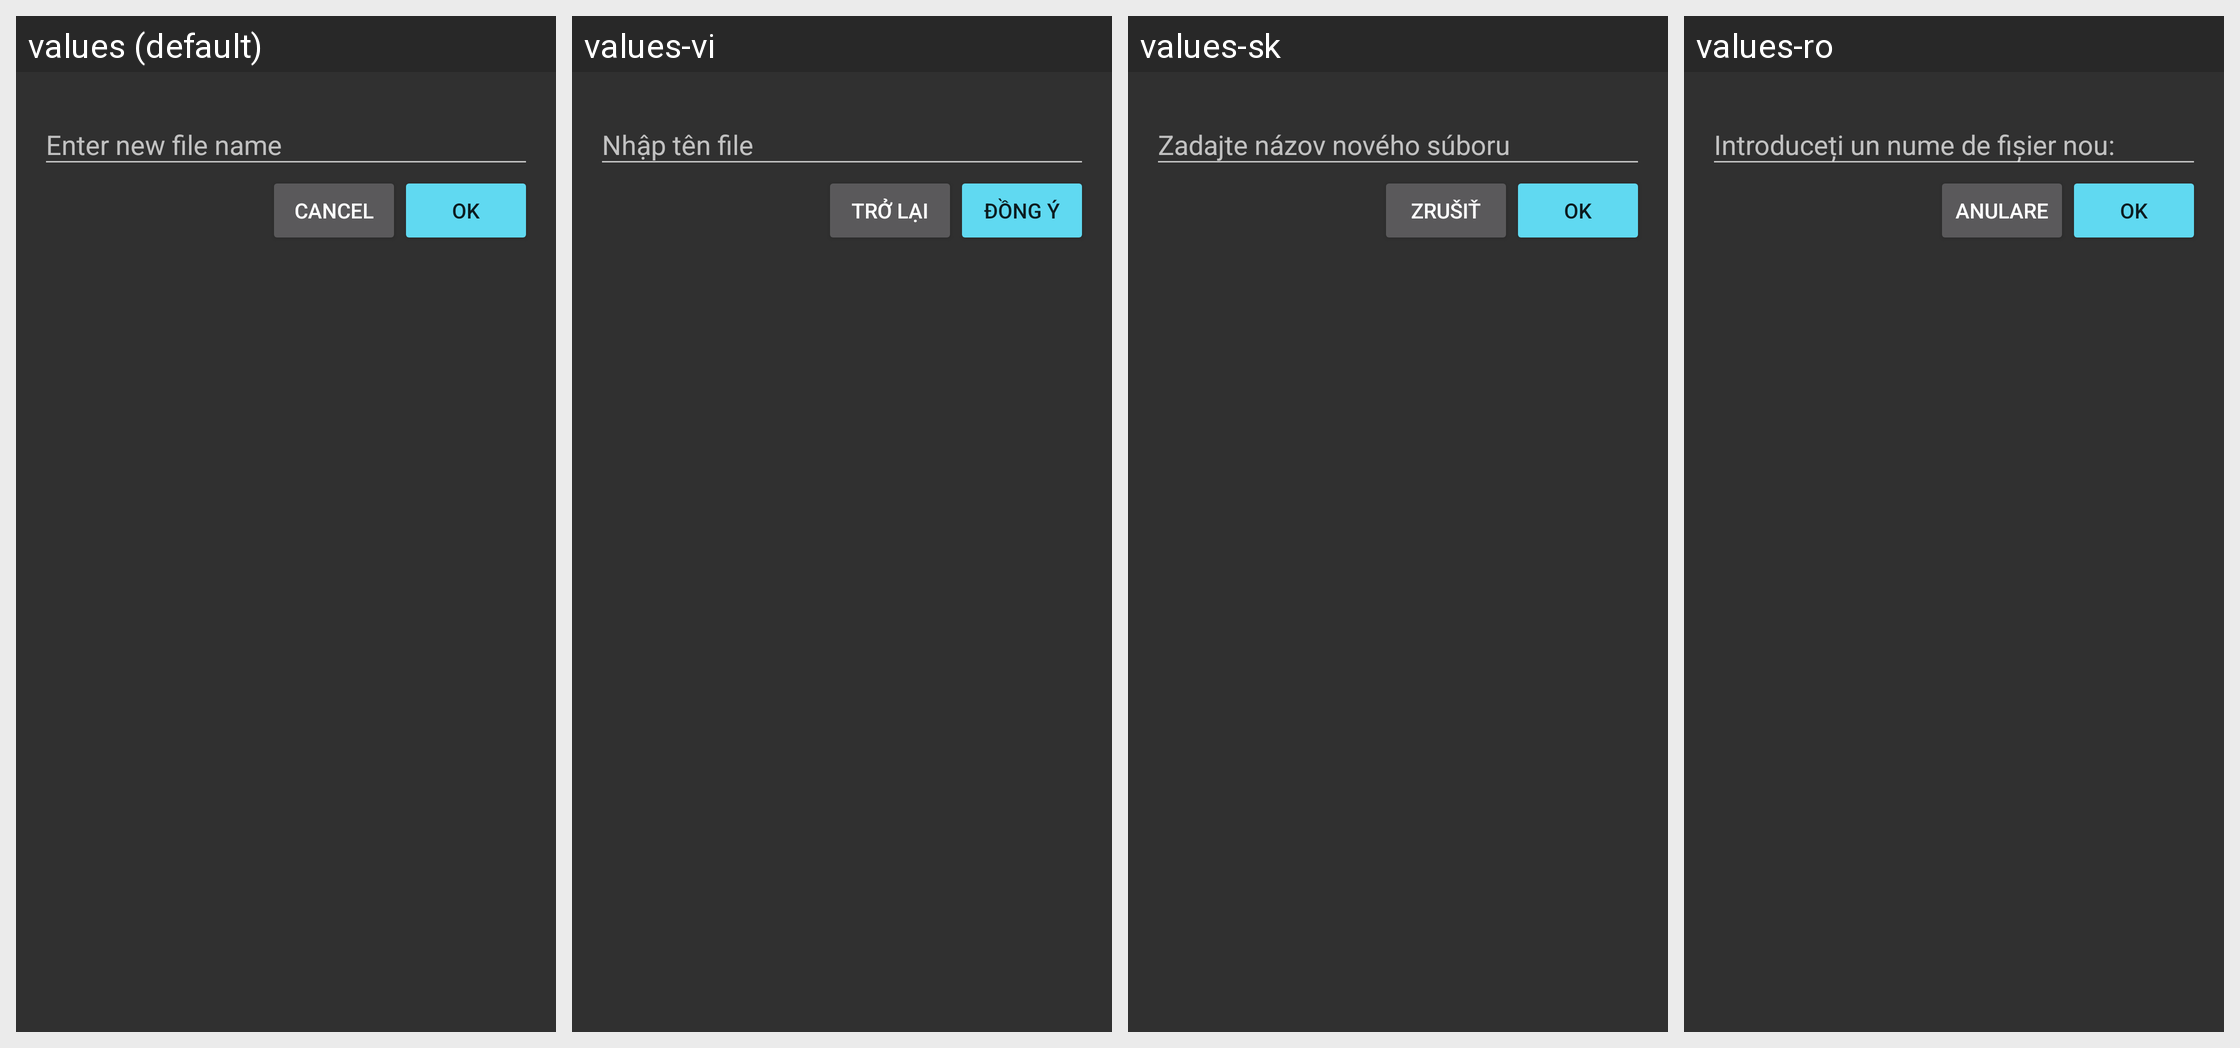

This grid shows one Android layout under several languages. Give, for every string resource on the screen, its name, the default text and each shown locale's text.
Android screen res/layout/dialog_input.xml rendered under 4 locales, left to right: values (default), values-vi, values-sk, values-ro. Device: Nexus 5 (rendered at 1080×1920; each locale shown at half size, 540×960, under a caption strip naming it); theme AppThemeDark.
Other locales in the repository, not shown: values-cs, values-es, values-fr, values-id, values-in, values-ja, values-nl, values-pt-rPT, values-ru, values-zh-rCN.
Strings drawn on this screen, with the default value and each locale's value (text and hints the layout hard-codes, and strings that could not be matched under every locale, appear in the picture but are not listed):

enter_new_file_name
  values: Enter new file name
  values-vi: Nhập tên file
  values-sk: Zadajte názov nového súboru
  values-ro: Introduceți un nume de fișier nou:

cancel
  values: Cancel
  values-vi: Trở lại
  values-sk: Zrušiť
  values-ro: Anulare

ok
  values: OK
  values-vi: Đồng ý
  values-sk: OK
  values-ro: OK
